Run: headless pygame with SDL's dummy video driver; simulated clock (each Clock.tick advances the game by its frame time, no real sleeping); random seed 0; keys injected as events and as key.get_pressed() state; no mouse input.
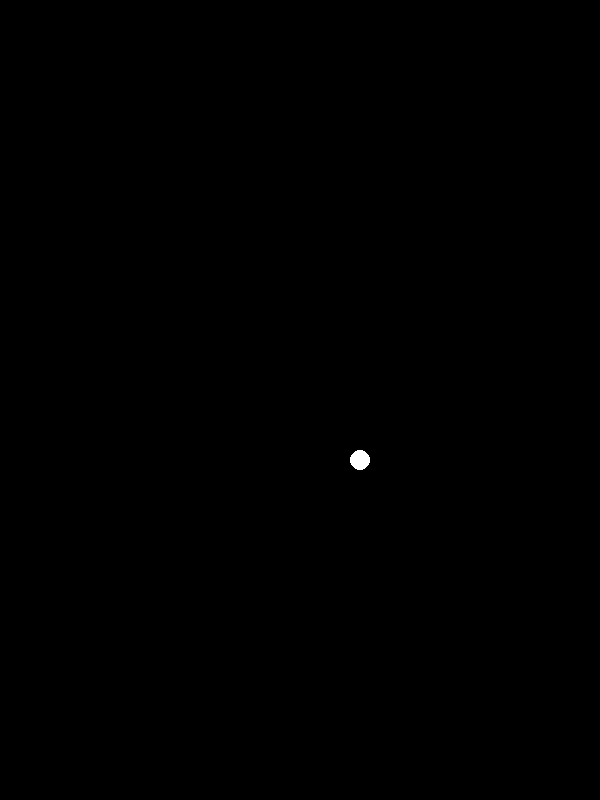
Frame 1 of 4 · flips 1–60 · no input
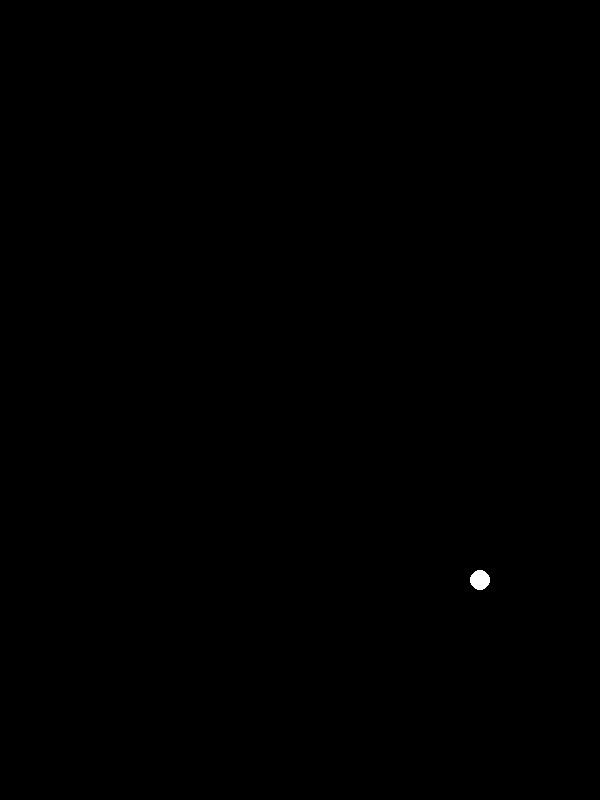
Frame 2 of 4 · flips 61–180 · tapped SPACE, RETURN · held RIGHT (→), D
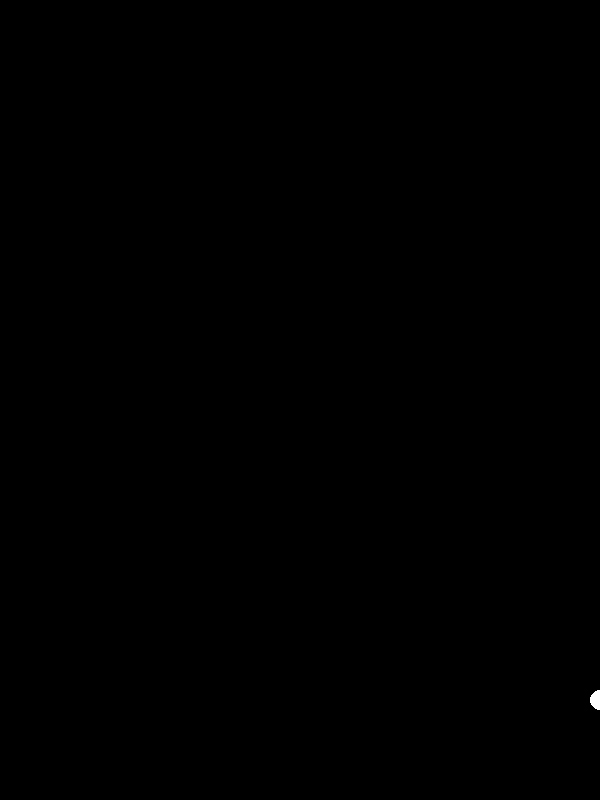
Frame 3 of 4 · flips 181–300 · held DOWN (↓), S
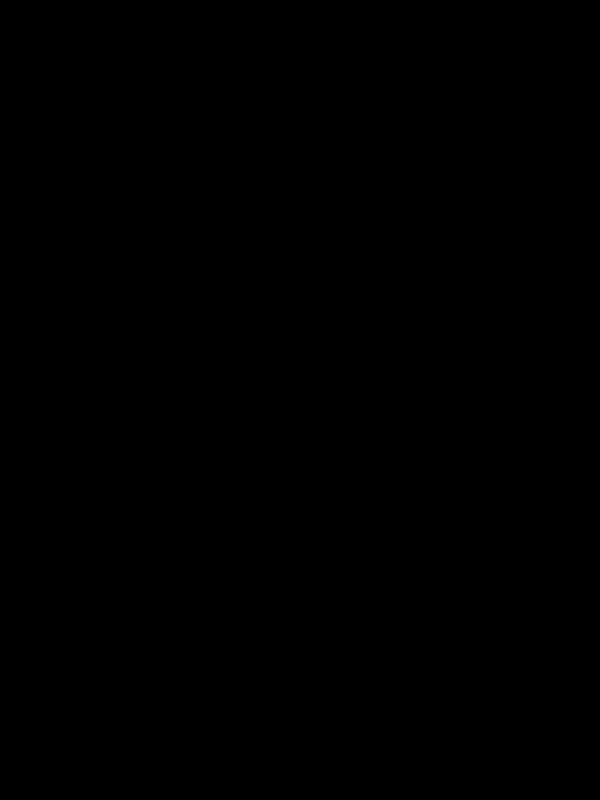
Frame 4 of 4 · flips 301–420 · held LEFT (←), A, UP (↑), W

The pygame program that drew these frames:

import pygame
import random

# Initialize Pygame
pygame.init()

# Set up the game window
screen_width = 600
screen_height = 800
screen = pygame.display.set_mode((screen_width, screen_height))
pygame.display.set_caption("Pinball")

# Set up game variables
ball_pos = [300, 400]
ball_radius = 10
ball_speed = [random.randint(-5, 5), random.randint(-5, 5)]

# Set up the game loop
running = True
while running:

    # Handle events
    for event in pygame.event.get():
        if event.type == pygame.QUIT:
            running = False

    # Update the game state
    ball_pos[0] += ball_speed[0]
    ball_pos[1] += ball_speed[1]

    # Draw the game objects
    screen.fill((0, 0, 0))
    pygame.draw.circle(screen, (255, 255, 255), ball_pos, ball_radius)

    # Update the display
    pygame.display.flip()

    # Cap the frame rate
    pygame.time.Clock().tick(60)

# Quit Pygame
pygame.quit()
